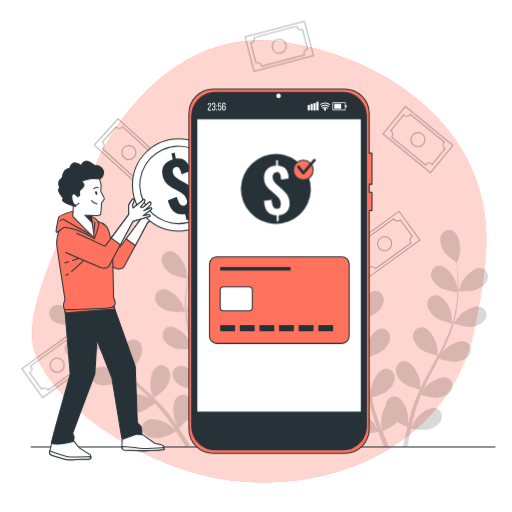
t = 0.00 s
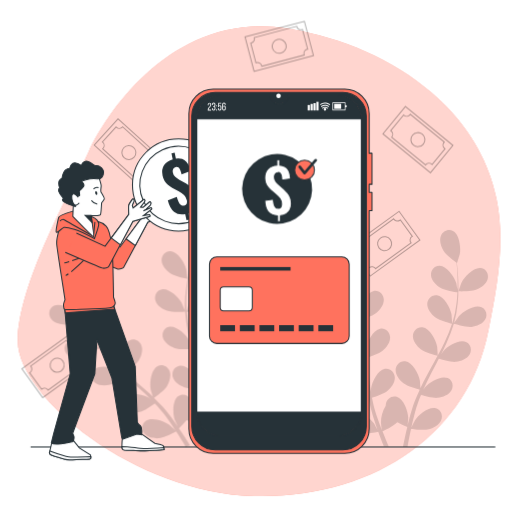
t = 1.05 s
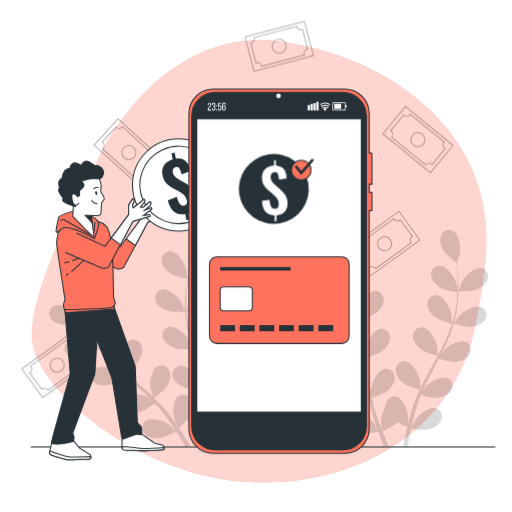
t = 1.95 s
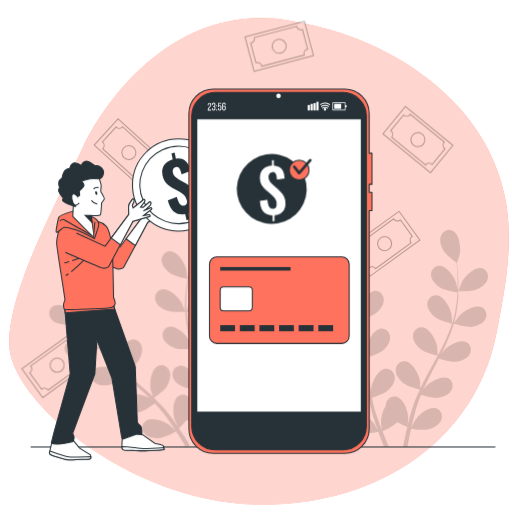
t = 3.00 s
t = 4.05 s: frame unchanged from t = 1.95 s, image omitted
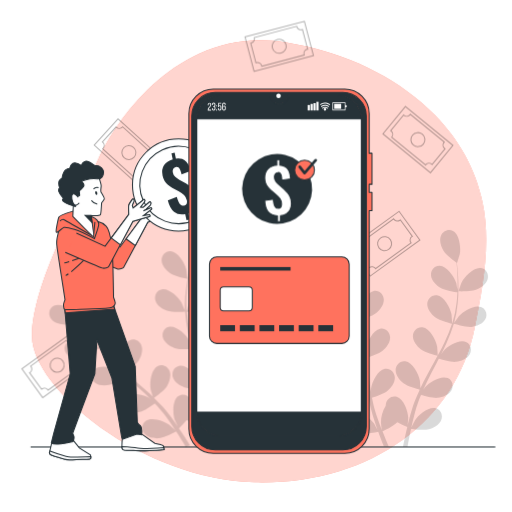
t = 4.95 s

The animated SVG that drew these frames (rendered in a browser with its animation timeline set to each time). Animation: 2 CSS @keyframes rules; one cycle of 6.00 s, repeats indefinitely.

<svg class="animated" id="freepik_stories-top-up-credit" xmlns="http://www.w3.org/2000/svg" viewBox="0 0 500 500" version="1.1" xmlns:xlink="http://www.w3.org/1999/xlink" xmlns:svgjs="http://svgjs.com/svgjs"><style>svg#freepik_stories-top-up-credit:not(.animated) .animable {opacity: 0;}svg#freepik_stories-top-up-credit.animated #freepik--background-simple--inject-43 {animation: 6s Infinite  linear heartbeat;animation-delay: 0s;}svg#freepik_stories-top-up-credit.animated #freepik--Symbol--inject-43 {animation: 6s Infinite  linear shake;animation-delay: 0s;}            @keyframes heartbeat {                0% {                    transform: scale(1);                }                10% {                    transform: scale(1.1);                }                30% {                    transform: scale(1);                }                40% {                    transform: scale(1);                }                50% {                    transform: scale(1.1);                }                60% {                    transform: scale(1);                }                100% {                    transform: scale(1);                }            }                    @keyframes shake {                10%, 90% {                    transform: translate3d(-1px, 0, 0);                  }                  20%, 80% {                    transform: translate3d(2px, 0, 0);                  }                  30%, 50%, 70% {                    transform: translate3d(-4px, 0, 0);                  }                  40%, 60% {                    transform: translate3d(4px, 0, 0);                  }            }        </style><g id="freepik--background-simple--inject-43" class="animable" style="transform-origin: 252.995px 255.111px;"><path d="M424.82,112.59c-33.15-34-78.92-56.69-125.08-67.23q-10-2.3-20.14-4C177.22,24.07,114.63,115,96.47,154.28S30.58,278.63,31.27,329.13s107.22,139,217.2,141.8S444.93,413.52,463.6,319.44c7.88-39.66,16-81.67,7.53-121.94C464.13,164.15,447.4,135.75,424.82,112.59Z" style="fill: rgb(255, 114, 94); transform-origin: 252.995px 255.111px;" id="ell9qqlwo4a" class="animable"></path><g id="elljh43t1v66"><path d="M424.82,112.59c-33.15-34-78.92-56.69-125.08-67.23q-10-2.3-20.14-4C177.22,24.07,114.63,115,96.47,154.28S30.58,278.63,31.27,329.13s107.22,139,217.2,141.8S444.93,413.52,463.6,319.44c7.88-39.66,16-81.67,7.53-121.94C464.13,164.15,447.4,135.75,424.82,112.59Z" style="fill: rgb(255, 255, 255); opacity: 0.7; transform-origin: 252.995px 255.111px;" class="animable"></path></g></g><g id="freepik--Floor--inject-43" class="animable" style="transform-origin: 256.775px 436.56px;"><line x1="29.88" y1="436.56" x2="483.67" y2="436.56" style="fill: none; stroke: rgb(38, 50, 56); stroke-miterlimit: 10; transform-origin: 256.775px 436.56px;" id="elb90jw9hl8da" class="animable"></line></g><g id="freepik--Plants--inject-43" class="animable" style="transform-origin: 262.32px 326.098px;"><g id="elggtw3qq9zcf"><g style="opacity: 0.15; transform-origin: 138.165px 326.098px;" class="animable"><path d="M63.53,317c5.63.18,17.24-4.75,17.25-4.75s-5.58-6.67-6-7c-4.71-4.35-16.38-10-22.64-6.47-4.51,2.55-5.26,8.37-2.4,12.43S58.74,316.8,63.53,317Z" id="el425v3fuxust" class="animable" style="transform-origin: 64.4149px 307.338px;"></path><path d="M81.09,349.28c5.26-1.25,14.51-8.45,15.24-9a151.39,151.39,0,0,0,13.33,15c2.77,2.76,5.64,5.45,8.55,8.11-1.51-1-2.87-1.91-3.07-2-5.7-2.95-18.44-5.32-23.54-.26-3.68,3.64-2.87,9.46,1,12.62s10.17,3.1,14.83,2,12.73-7.11,14.83-8.72l3.38,3c5.43,4.82,10.86,9.61,16.05,14.47,1.83,1.72,3.57,3.47,5.32,5.22-1.34-.9-2.48-1.65-2.67-1.75-5.69-3-18.43-5.32-23.54-.26-3.68,3.64-2.86,9.46,1,12.62s10.16,3.1,14.82,2,12-6.53,14.46-8.43c1.74,1.84,3.48,3.69,5.07,5.55,1.07,1.3,2.18,2.48,3.17,3.84l3,3.95c1.82,2.58,3.72,5.23,5.43,7.79,1.2,1.77,2.32,3.49,3.44,5.21-1.8-1.73-5.39-5-5.73-5.28-5.18-3.78-17.41-8-23.23-3.82-4.18,3-4.26,8.92-.95,12.62s9.57,4.61,14.35,4.21c5.26-.43,15.11-5.87,16.34-6.56,1.86,2.85,3.64,5.64,5.27,8.31,1.48,2.38,2.84,4.65,4.13,6.83l4.18-1.66c-1.46-2.37-3-4.84-4.71-7.45-1.87-2.9-3.93-6-6.08-9.1a91.1,91.1,0,0,0,7.42-7.93c4.89,2.34,15.37,3.19,16.72,3.29,0,3.4-.08,6.71-.18,9.84-.07,2.15-.15,4.21-.24,6.2l4.43-1.76c0-1.42.05-2.86.06-4.36,0-3.45,0-7.15,0-10.94,1.36-.24,12.47-2.24,16.83-5.23,3.95-2.71,8.23-7.26,8.47-12.33s-3.54-9.47-8.71-9.18c-7.18.39-14,11.42-15.6,17.63-.1.37-.7,4.46-1,7,0-1.55,0-3.05-.11-4.65-.08-3.15-.26-6.3-.44-9.68-.15-1.64-.29-3.28-.44-4.95s-.44-3.39-.65-5.1c-.58-4-1.36-7.93-2.23-11.93,2.76-.08,12.57-.51,16.9-2.6s9.24-5.93,10.24-10.91-2.06-9.89-7.22-10.39c-7.15-.7-15.54,9.18-18.09,15.07-.16.36-1.51,4.79-2.21,7.24-.54-2.4-1.07-4.79-1.7-7.2-1.82-6.94-3.87-13.92-5.89-20.88-.62-2.14-1.21-4.27-1.81-6.4,1,0,12.65-.29,17.51-2.63,4.32-2.08,9.24-5.93,10.24-10.9s-2.06-9.89-7.22-10.39c-7.15-.7-15.54,9.17-18.09,15.06-.19.44-2.13,6.82-2.55,8.47-1.32-4.7-2.59-9.4-3.65-14.08a149.15,149.15,0,0,1-3.17-19.16c.45,0,12.63-.22,17.61-2.62,4.31-2.08,9.24-5.93,10.23-10.91s-2.06-9.89-7.21-10.39c-7.15-.7-15.54,9.18-18.09,15.06-.2.47-2.29,7.33-2.58,8.6,0-.37-.11-.76-.14-1.13a110,110,0,0,1,.34-19.46c.34-3.58.86-7,1.44-10.27,2.27.19,12.67.95,17.38-.71,4.52-1.6,9.84-4.88,11.37-9.72s-1-10.06-6-11.12c-7-1.48-16.45,7.41-19.63,13-.18.3-1.59,3.57-2.59,6,.28-1.48.55-3,.85-4.43,1.12-5.32,2.47-10.12,3.7-14.36.72-2.41,1.42-4.57,2.09-6.58,2.33-1,11.66-5,15-8.61s6.48-8.86,5.62-13.86-5.5-8.48-10.48-7.1c-6.92,1.93-11.19,14.17-11.44,20.58,0,.55.62,9.26.74,9.21l.15-.06c-.69,1.93-1.41,4-2.14,6.28-1.33,4.23-2.79,9-4,14.32a150.69,150.69,0,0,0-3.18,17.34,111.46,111.46,0,0,0-.77,19.7c0,.07,0,.15,0,.23-.74-2-3-7.4-3.23-7.8-3.12-5.61-12.44-14.61-19.49-13.21-5.08,1-7.61,6.31-6.15,11.06s6.76,8.2,11.26,9.84c5.08,1.85,16.76.95,17.69.88a151.46,151.46,0,0,0,2.83,19.88c.79,3.83,1.7,7.66,2.66,11.48-.7-1.68-1.34-3.18-1.45-3.38-3.12-5.61-12.44-14.6-19.49-13.2-5.08,1-7.61,6.31-6.15,11s6.76,8.2,11.26,9.84,14.55,1.1,17.18.92c.39,1.46.75,2.93,1.14,4.39,1.87,7,3.76,14,5.41,20.93.58,2.44,1.07,4.86,1.56,7.28-.62-1.49-1.16-2.74-1.26-2.92-3.12-5.61-12.45-14.61-19.49-13.21-5.08,1-7.61,6.31-6.16,11.06s6.77,8.19,11.27,9.84,13.57,1.15,16.71.94c.43,2.5.86,5,1.16,7.44.17,1.66.45,3.26.53,4.94s.22,3.32.33,5c.1,3.15.21,6.41.23,9.49,0,2.14,0,4.18,0,6.24-.55-2.43-1.73-7.17-1.87-7.56a33,33,0,0,0-10.05-13.28,11.12,11.12,0,0,0-.81-1.71c-2.54-4.26-8.17-5.94-12.33-2.85-5.76,4.28-5.35,17.24-3.28,23.31.12.36,1.88,4.1,3,6.44-.88-1.27-1.72-2.52-2.65-3.82-1.81-2.58-3.7-5.11-5.71-7.83l-3.1-3.88c-1-1.32-2.23-2.59-3.35-3.9-2.67-3-5.51-5.87-8.44-8.71,2.26-1.6,10.19-7.37,12.66-11.5s4.43-10.05,2.52-14.75-7.18-7.11-11.75-4.69c-6.35,3.37-7.9,16.23-6.78,22.55.07.39,1.38,4.84,2.15,7.26-1.77-1.69-3.54-3.4-5.39-5.06-5.34-4.79-10.9-9.48-16.43-14.17-1.69-1.44-3.36-2.9-5-4.34.81-.56,10.4-7.22,13.16-11.85,2.45-4.12,4.43-10,2.52-14.74s-7.18-7.12-11.75-4.69c-6.35,3.36-7.9,16.23-6.78,22.54.08.48,2,6.87,2.55,8.47-3.7-3.19-7.35-6.4-10.82-9.72a149.9,149.9,0,0,1-13.21-14.23c.38-.26,10.41-7.16,13.24-11.91,2.45-4.11,4.43-10,2.52-14.74s-7.18-7.11-11.75-4.69c-6.35,3.36-7.9,16.23-6.78,22.55.09.49,2.13,7.37,2.59,8.59-.23-.3-.51-.57-.74-.87a109.28,109.28,0,0,1-10.45-16.42c-1.69-3.17-3.13-6.29-4.47-9.36,2-1.09,11.09-6.19,14.11-10.18,2.89-3.82,5.51-9.49,4.13-14.37s-6.36-7.86-11.17-6c-6.68,2.65-9.63,15.27-9.21,21.67,0,.35.64,3.86,1.13,6.41-.58-1.39-1.2-2.82-1.73-4.17-2-5.05-3.53-9.8-4.84-14-.73-2.41-1.34-4.6-1.88-6.65,1.4-2.1,7-10.62,7.77-15.46s.52-11-3-14.66-9.26-4-12.65-.14c-4.71,5.43-1.52,18,1.8,23.48.29.47,5.64,7.37,5.71,7.26l.08-.12c.49,2,1,4.11,1.68,6.42,1.23,4.25,2.65,9.05,4.55,14.16a150,150,0,0,0,6.91,16.21,110.54,110.54,0,0,0,10.22,16.86c0,.06.11.12.15.18-1.7-1.23-6.59-4.51-7-4.72-5.69-3-18.43-5.32-23.54-.26-3.68,3.64-2.86,9.45,1,12.61S76.43,350.4,81.09,349.28Z" id="eluvj5wbd41nr" class="animable" style="transform-origin: 145.391px 326.098px;"></path><path d="M183.07,272.34c.13,0-1-8.64-1.1-9.17-1.53-6.23-8.14-17.38-15.31-17.89-5.16-.36-9,4.08-8.85,9s4.35,9.69,8.26,12.47C170.66,270.05,183.06,272.34,183.07,272.34Z" id="elu0o4uzmbw9n" class="animable" style="transform-origin: 170.443px 258.8px;"></path></g></g><g id="elw8je6cv9rr"><g style="opacity: 0.15; transform-origin: 385.027px 330.349px;" class="animable"><path d="M465.5,282.73c-5.19,2.18-17.79,1.7-17.8,1.7s2.83-8.22,3.08-8.71c2.86-5.75,11.75-15.17,18.86-14.1,5.12.77,7.89,5.95,6.66,10.76S469.92,280.88,465.5,282.73Z" id="elmi2km7vk7kk" class="animable" style="transform-origin: 462.145px 273.006px;"></path><path d="M321.1,290.39c5-.12,14.44-4.53,16.5-5.52,1.71,2.87,3.41,5.87,5,9.09A109,109,0,0,1,349.83,312c.11.36.17.74.27,1.11-.72-1.09-5.11-6.76-5.46-7.12-4.48-4.6-15.83-10.85-22.27-7.65-4.63,2.3-5.69,8.08-3,12.28s8.67,6.14,13.44,6.55c5.5.47,17-3.65,17.39-3.81a148.84,148.84,0,0,1,3.85,19c.67,4.75,1.15,9.59,1.59,14.45-1-1.39-5.06-6.66-5.39-7-4.48-4.6-15.83-10.85-22.27-7.65-4.64,2.3-5.69,8.08-3.05,12.28s8.67,6.14,13.45,6.55c5.37.46,16.37-3.44,17.29-3.77.2,2.2.41,4.41.59,6.62.59,7.23,1.15,14.48,1.93,21.62.26,2.47.62,4.89,1,7.33-1.52-2-4.36-5.7-4.64-6-4.48-4.59-15.83-10.84-22.27-7.65-4.63,2.3-5.69,8.08-3,12.29s8.67,6.14,13.44,6.55,14.12-2.67,16.73-3.58c.6,4,1.29,8,2.15,11.94.41,1.68.72,3.42,1.21,5s.9,3.2,1.35,4.78c1,3.23,2,6.23,3,9.21.52,1.51,1,2.92,1.56,4.38-1.23-2.3-3.25-5.9-3.47-6.21-3.73-5.22-14-13.12-20.85-10.94-4.93,1.58-6.85,7.13-4.87,11.68s7.64,7.39,12.3,8.52c5.13,1.24,16.23-.84,17.58-1.1,1.29,3.57,2.58,7,3.85,10.25.54,1.39,1.08,2.73,1.61,4l4.76.08c-.79-1.83-1.6-3.73-2.43-5.72-1.2-2.88-2.44-5.95-3.67-9.13,1.23-.57,10.72-5.09,14.46-9a93.85,93.85,0,0,0,9.76,4.77c-.9,3.69-1.73,7.29-2.45,10.67-.65,3-1.23,5.9-1.76,8.63l1.76,0H398c.43-2.49.9-5.08,1.42-7.81.59-3.08,1.25-6.32,2-9.65,1.39.21,12.54,1.79,17.6.33,4.61-1.33,10.1-4.31,11.92-9s-.38-10.1-5.38-11.46c-6.94-1.88-16.86,6.46-20.35,11.84-.23.34-2.42,4.71-3.49,7,.45-2,.88-4,1.38-6.09.69-3,1.51-6.15,2.3-9.21l1.4-4.76c.45-1.63,1.07-3.12,1.6-4.71.83-2.31,1.8-4.66,2.77-7,3,.89,11.91,3.34,16.51,2.74s10.63-2.72,13.14-7.13,1.16-10-3.58-12.14c-6.57-2.91-17.63,3.83-21.91,8.62-.14.15-.93,1.26-1.87,2.58,1-2.26,2-4.52,3.12-6.77,3.12-6.39,6.5-12.8,9.86-19.24.7-1.34,1.38-2.69,2.07-4,2.54.76,12.15,3.5,17,2.87s10.64-2.73,13.14-7.13,1.16-10-3.58-12.14c-6.56-2.91-17.63,3.83-21.91,8.61-.15.18-1.1,1.5-2.15,3,1.78-3.53,3.5-7.06,5.1-10.62a148.69,148.69,0,0,0,7.12-18.79c.89.28,12.1,3.72,17.46,3,4.75-.62,10.63-2.72,13.14-7.13s1.15-10-3.58-12.14c-6.57-2.91-17.64,3.83-21.91,8.62-.3.34-3.7,5.15-4.86,6.9l.07-.22A111.3,111.3,0,0,0,447,295.83a150.23,150.23,0,0,0,.69-17.61c0-5.46-.42-10.44-.79-14.85-.22-2.39-.46-4.57-.71-6.6l.12.09c.11.07,2.65-8.28,2.75-8.82,1.15-6.32-.33-19.19-6.66-22.59-4.56-2.44-9.88,0-11.78,4.63s0,10.62,2.45,14.75,10.71,10.23,12.77,11.69c.21,2.12.42,4.38.6,6.88.27,4.41.53,9.39.46,14.82,0,1.45-.09,3-.14,4.52-.45-2.56-1.11-6.07-1.22-6.4-1.88-6.13-9.13-16.88-16.31-17-5.18-.07-8.76,4.59-8.32,9.54s4.91,9.42,9,12c4.23,2.65,14.54,4.19,16.8,4.5-.15,3.34-.39,6.77-.85,10.33a109.14,109.14,0,0,1-3.93,19.07c-.11.35-.27.71-.38,1.07,0-1.3-.54-8.46-.63-8.95-1.2-6.3-7.22-17.78-14.35-18.66-5.14-.64-9.21,3.59-9.32,8.56s3.84,9.9,7.6,12.88c4.33,3.43,16.16,6.31,16.61,6.42a149.89,149.89,0,0,1-7.3,18c-2.06,4.33-4.33,8.63-6.65,12.93,0-1.7-.54-8.34-.63-8.82-1.2-6.3-7.22-17.78-14.35-18.66-5.14-.64-9.2,3.6-9.32,8.56s3.85,9.91,7.61,12.88c4.22,3.35,15.55,6.16,16.5,6.4-1.05,1.95-2.09,3.9-3.17,5.84-3.49,6.36-7,12.71-10.31,19.09-1.14,2.21-2.18,4.44-3.24,6.65-.14-2.54-.5-7.16-.57-7.55-1.2-6.3-7.22-17.78-14.35-18.66-5.14-.64-9.21,3.59-9.32,8.56s3.84,9.91,7.6,12.88,13.25,5.56,15.92,6.25c-1.72,3.7-3.35,7.41-4.79,11.15-.58,1.62-1.28,3.24-1.75,4.83l-1.51,4.72c-.92,3.27-1.78,6.3-2.56,9.36-.4,1.54-.74,3-1.12,4.51.24-2.59.55-6.71.54-7.09-.23-6.41-4.44-18.67-11.36-20.62-5-1.41-9.64,2.16-10.5,7.05a9.87,9.87,0,0,0-.15,1.88,33,33,0,0,0-4.68,16c0,.41.59,5.26.94,7.73-.74-1.92-1.48-3.82-2.21-5.84-1.09-2.88-2.13-6-3.17-8.95q-.72-2.36-1.45-4.74c-.52-1.61-.83-3.2-1.27-4.82-.58-2.38-1.06-4.87-1.55-7.36,3-.92,11.78-3.79,15.28-6.82s7.37-8.14,7-13.2-4.57-9-9.68-8.15c-7.08,1.2-12.6,12.92-13.52,19.27,0,.21-.09,1.57-.14,3.18-.4-2.43-.81-4.87-1.13-7.35-.92-7.06-1.64-14.27-2.39-21.49-.16-1.51-.33-3-.5-4.51,2.54-.77,12.06-3.79,15.74-7s7.36-8.14,7-13.2-4.58-9-9.68-8.15c-7.09,1.2-12.6,12.93-13.53,19.28,0,.22-.09,1.85-.15,3.67-.46-3.92-1-7.82-1.6-11.67a150.23,150.23,0,0,0-4.42-19.59c.89-.26,12.13-3.58,16.22-7.12,3.62-3.13,7.36-8.13,7-13.2s-4.58-9-9.68-8.14c-7.09,1.19-12.6,12.92-13.53,19.27-.06.45-.25,6.34-.24,8.44l-.06-.23a110.07,110.07,0,0,0-7.73-18.14,153.09,153.09,0,0,0-9.13-15.07c-3.05-4.52-6.11-8.47-8.86-12-1.5-1.87-2.9-3.55-4.23-5.11h.15c.13,0-2.36-8.36-2.57-8.87-2.52-5.9-10.86-15.82-18-15.16-5.16.47-8.23,5.48-7.27,10.36s5.87,8.85,10.18,10.95,14.57,2.62,17.09,2.71c1.35,1.64,2.77,3.41,4.3,5.41,2.66,3.52,5.63,7.53,8.56,12.1.79,1.22,1.58,2.56,2.37,3.84-1.78-1.88-4.27-4.44-4.54-4.66-5-4.08-16.93-9-23-5.16-4.36,2.8-4.77,8.66-1.68,12.54S316.31,290.51,321.1,290.39Z" id="el10qkjwqkj4m" class="animable" style="transform-origin: 384.267px 330.349px;"></path><path d="M337.91,283.54c-.11.07-2.16-8.42-2.23-9-.79-6.37,1.43-19.13,7.95-22.16,4.7-2.18,9.87.61,11.49,5.3s-.63,10.61-3.29,14.59C348.7,277,337.92,283.53,337.91,283.54Z" id="elhxwbhvgvz8" class="animable" style="transform-origin: 345.597px 267.584px;"></path></g></g></g><g id="freepik--Banknotes--inject-43" class="animable" style="transform-origin: 231.831px 204.517px;"><g id="eletb7dbdtq69"><g style="opacity: 0.3; transform-origin: 125.855px 148.95px;" class="animable"><g id="el5vzjbeo9owk"><rect x="108.54" y="118.97" width="34.63" height="59.96" style="fill: none; stroke: rgb(0, 0, 0); stroke-miterlimit: 10; transform-origin: 125.855px 148.95px; transform: rotate(-227.842deg);" class="animable"></rect></g><path d="M132.29,173.68a4.19,4.19,0,0,1,5.91-.28c.13.12.24.24.36.37l13.38-14.7-.41-.32a4.2,4.2,0,0,1-.28-5.91l.19-.18-31.69-28.83-.16.2a4.18,4.18,0,0,1-5.9.27,3.15,3.15,0,0,1-.36-.37L99.94,138.64a4.12,4.12,0,0,1,.41.32,4.18,4.18,0,0,1,.28,5.9,4.27,4.27,0,0,1-.38.36L132,174.08C132.07,173.94,132.18,173.81,132.29,173.68Zm-11.5-29.34a6.85,6.85,0,1,1,.45,9.67A6.85,6.85,0,0,1,120.79,144.34Z" style="fill: none; stroke: rgb(0, 0, 0); stroke-miterlimit: 10; transform-origin: 125.94px 148.955px;" id="elrcpsw1fgt7" class="animable"></path></g></g><g id="el7fepgbgut5q"><g style="opacity: 0.3; transform-origin: 272.655px 45.17px;" class="animable"><g id="elbbs471b1039"><rect x="255.34" y="15.19" width="34.63" height="59.96" style="fill: none; stroke: rgb(0, 0, 0); stroke-miterlimit: 10; transform-origin: 272.655px 45.17px; transform: rotate(75.22deg);" class="animable"></rect></g><path d="M296.91,53.2a4.19,4.19,0,0,1,3-5.11,4.54,4.54,0,0,1,.51-.09l-5.08-19.23-.49.17a4.18,4.18,0,0,1-5.1-3,2.27,2.27,0,0,1-.06-.25L248.25,36.64c0,.08.05.16.08.25a4.18,4.18,0,0,1-3,5.1,3.06,3.06,0,0,1-.51.1l5.08,19.23a2.84,2.84,0,0,1,.49-.17,4.17,4.17,0,0,1,5.1,3,3.06,3.06,0,0,1,.1.51l41.47-10.94A4,4,0,0,1,296.91,53.2ZM266,46.92a6.85,6.85,0,1,1,8.37,4.87A6.85,6.85,0,0,1,266,46.92Z" style="fill: none; stroke: rgb(0, 0, 0); stroke-miterlimit: 10; transform-origin: 272.62px 45.175px;" id="elxbycwxi28l" class="animable"></path></g></g><g id="eljqgjqkhv9vi"><g style="opacity: 0.3; transform-origin: 375.595px 237.96px;" class="animable"><g id="el0igy9ynua51"><rect x="358.28" y="207.98" width="34.63" height="59.96" style="fill: none; stroke: rgb(0, 0, 0); stroke-miterlimit: 10; transform-origin: 375.595px 237.96px; transform: rotate(-125.94deg);" class="animable"></rect></g><path d="M350.07,239.22a4.19,4.19,0,0,1-.93,5.84,4,4,0,0,1-.44.27l11.67,16.1c.13-.11.26-.23.4-.33a4.17,4.17,0,0,1,5.83.93,1.7,1.7,0,0,1,.15.22l34.68-25.15-.16-.2a4.18,4.18,0,0,1,.93-5.84,4,4,0,0,1,.44-.27L391,214.69a4.12,4.12,0,0,1-.4.33,4.18,4.18,0,0,1-5.84-.93,4,4,0,0,1-.27-.44l-34.72,25.17C349.85,239,350,239.08,350.07,239.22Zm31.07-5.28a6.85,6.85,0,1,1-9.57-1.53A6.84,6.84,0,0,1,381.14,233.94Z" style="fill: none; stroke: rgb(0, 0, 0); stroke-miterlimit: 10; transform-origin: 375.67px 237.95px;" id="eliwczid2l5fh" class="animable"></path></g></g><g id="elvesql9mt3qr"><g style="opacity: 0.3; transform-origin: 408.125px 136.29px;" class="animable"><g id="elqry1t2ta5g"><rect x="390.81" y="106.31" width="34.63" height="59.96" style="fill: none; stroke: rgb(0, 0, 0); stroke-miterlimit: 10; transform-origin: 408.125px 136.29px; transform: rotate(-50.7deg);" class="animable"></rect></g><path d="M400.4,111.94a4.18,4.18,0,0,1-5.88.58,4.26,4.26,0,0,1-.38-.35l-12.59,15.39.42.3a4.19,4.19,0,0,1,.59,5.88l-.18.19,33.16,27.13c0-.07.09-.14.15-.21a4.18,4.18,0,0,1,5.88-.58l.38.35,12.59-15.39a4,4,0,0,1-.42-.3,4.18,4.18,0,0,1-.59-5.88,3.15,3.15,0,0,1,.36-.37L400.7,111.51A4.15,4.15,0,0,1,400.4,111.94Zm13,28.69a6.85,6.85,0,1,1-1-9.64A6.86,6.86,0,0,1,413.43,140.63Z" style="fill: none; stroke: rgb(0, 0, 0); stroke-miterlimit: 10; transform-origin: 408.045px 136.285px;" id="eln1se2swjnx" class="animable"></path></g></g><g id="elaungw1h1rq"><g style="opacity: 0.3; transform-origin: 55.805px 356.64px;" class="animable"><g id="el2z6b9ag5oyg"><rect x="38.49" y="326.66" width="34.63" height="59.96" style="fill: none; stroke: rgb(0, 0, 0); stroke-miterlimit: 10; transform-origin: 55.805px 356.64px; transform: rotate(-125.94deg);" class="animable"></rect></g><path d="M30.28,357.91a4.17,4.17,0,0,1-.93,5.83c-.15.11-.29.19-.44.28l11.67,16.1a3.4,3.4,0,0,1,.4-.34,4.18,4.18,0,0,1,5.83.94l.14.21,34.69-25.14-.16-.21a4.17,4.17,0,0,1,.93-5.83c.14-.1.29-.19.44-.28l-11.67-16.1-.4.34a4.2,4.2,0,0,1-5.84-.93c-.1-.15-.19-.29-.27-.44L30,357.51C30.06,357.63,30.17,357.77,30.28,357.91Zm31.07-5.29a6.85,6.85,0,1,1-9.57-1.52A6.86,6.86,0,0,1,61.35,352.62Z" style="fill: none; stroke: rgb(0, 0, 0); stroke-miterlimit: 10; transform-origin: 55.88px 356.635px;" id="elckcmtcl9yq8" class="animable"></path></g></g></g><g id="freepik--Character--inject-43" class="animable" style="transform-origin: 143.118px 282.98px;"><path d="M89.22,228.33l28,12.9,23.07-31.08s-.33-7.84,0-9a40.26,40.26,0,0,1,3.59-5.87c.49-.66,1.47,0,1.63,1s-.49,1.8-.81,2.62-1,2.61-1,2.61l.81,2.45,8.65-6.86s2-2.61,2.62-1.47h0a2,2,0,0,1-.14,2.2l-3.94,5.31,2.61.16,6.36-5.38s1.14-.49,1.31,1h0a2.94,2.94,0,0,1-.92,2.47l-3.9,3.65-2.53,1.55,7.51-3.1s1,1,.65,1.47l-8.16,6.36,6-1s.82,1.14.33,1.8l-16.65,4.73s-23.23,43.65-23.56,44.3-3.75,2.12-6.36,1.31-36-15.35-36-15.35" style="fill: rgb(255, 114, 94); stroke: rgb(38, 50, 56); stroke-miterlimit: 10; transform-origin: 120.627px 228.856px;" id="elmmgehx2iba" class="animable"></path><path d="M132.14,239.78l12.21-22.94L161,212.11c.49-.66-.33-1.8-.33-1.8l-6,1,8.16-6.36c.33-.49-.65-1.47-.65-1.47l-7.51,3.1,2.53-1.55,3.9-3.65a2.94,2.94,0,0,0,.92-2.47c-.17-1.47-1.31-1-1.31-1l-6.36,5.38-2.61-.16,3.94-5.31a2,2,0,0,0,.14-2.2h0c-.66-1.14-2.62,1.47-2.62,1.47L144.51,204l-.81-2.45s.65-1.8,1-2.61,1-1.64.81-2.62-1.14-1.63-1.63-1a40.26,40.26,0,0,0-3.59,5.87c-.33,1.14,0,9,0,9l-17.12,23.06Z" style="fill: rgb(255, 255, 255); stroke: rgb(38, 50, 56); stroke-miterlimit: 10; transform-origin: 143.034px 217.425px;" id="el5alue6bxuq2" class="animable"></path><path d="M144.51,204a8.79,8.79,0,0,1,2.14,2.65c.52,1.28-1.79,4.35-2.81,4.86" style="fill: none; stroke: rgb(38, 50, 56); stroke-miterlimit: 10; transform-origin: 145.283px 207.755px;" id="elqr7eui4iuz" class="animable"></path><g id="elmokm94daps9"><circle cx="174.37" cy="180.56" r="44.99" style="fill: rgb(255, 255, 255); stroke: rgb(38, 50, 56); stroke-miterlimit: 10; transform-origin: 174.37px 180.56px; transform: rotate(-45deg);" class="animable"></circle></g><g id="elms3xixspqsa"><circle cx="174.37" cy="180.56" r="37.78" style="fill: rgb(255, 255, 255); stroke: rgb(38, 50, 56); stroke-miterlimit: 10; transform-origin: 174.37px 180.56px; transform: rotate(-24.75deg);" class="animable"></circle></g><path d="M182.13,214.94l-1.28-6q-6.72,1.17-10.87-2.15t-6.11-11.2l8.79-3.5a28,28,0,0,0,1.83,5.26,6.74,6.74,0,0,0,2.34,2.88,4,4,0,0,0,3.07.46,2.94,2.94,0,0,0,2.47-1.87,5.92,5.92,0,0,0,.12-3.14,9.8,9.8,0,0,0-2.7-5.2,23.43,23.43,0,0,0-5.13-3.61l-6.5-3.55a37.29,37.29,0,0,1-4.12-2.85,14.71,14.71,0,0,1-3.24-3.63,15.85,15.85,0,0,1-2.05-5.32q-1.29-6.08,1.45-10.21a14.67,14.67,0,0,1,8.46-5.82l-1.22-5.76,3.1-.66,1.23,5.76a12.19,12.19,0,0,1,6.06.37A9.8,9.8,0,0,1,182,158a16.28,16.28,0,0,1,2.65,4.23,33.91,33.91,0,0,1,1.68,4.68l-9,3.33a32.36,32.36,0,0,0-1.29-4.16,6.37,6.37,0,0,0-1.78-2.63,3.05,3.05,0,0,0-2.79-.42,3.35,3.35,0,0,0-2.45,2,5.36,5.36,0,0,0-.29,3.24,7.7,7.7,0,0,0,2.44,4.48,30.36,30.36,0,0,0,4,2.81l6.36,3.51a38.1,38.1,0,0,1,4.84,3.37,20,20,0,0,1,4,4.39,17.26,17.26,0,0,1,2.45,6.07,14.27,14.27,0,0,1-.07,6.54,11.8,11.8,0,0,1-3,5.42,13.43,13.43,0,0,1-5.73,3.38l1.29,6.08Z" style="fill: rgb(38, 50, 56); transform-origin: 175.751px 182.005px;" id="els14ktqj0xj" class="animable"></path><path d="M139.31,424.51l11.87,8.4s7.16,1.47,8.08,2.21.91,3.85.91,3.85-7.33.92-14.12,1.1-10.28,0-15.6-.18-9.72.18-10.82-1.1,0-12.49,0-12.49S132,419.58,139.31,424.51Z" style="fill: rgb(255, 255, 255); stroke: rgb(38, 50, 56); stroke-miterlimit: 10; transform-origin: 139.656px 431.424px;" id="els2735qiqlyk" class="animable"></path><path d="M146.05,440.07c6.79-.18,14.12-1.1,14.12-1.1a14,14,0,0,0-.16-2c-7.59.62-21.69,1.6-25.52.67-4.36-1.05-12.52-1.48-15.34-1.61a5.75,5.75,0,0,0,.48,2.72c1.1,1.28,5.5.91,10.82,1.1S139.26,440.25,146.05,440.07Z" style="fill: rgb(255, 255, 255); stroke: rgb(38, 50, 56); stroke-miterlimit: 10; transform-origin: 139.653px 438.084px;" id="eloi843yz0pu" class="animable"></path><path d="M71.28,429.61l6.24,7.89,10.82,6.79c.73,2.2.37,2.75.18,3.49s-3.48.91-7.52.73-13.94,1.1-16.88.18-12.29-3.48-13.39-4-2.94-1.1-2.39-3.12,2.17-9.1,2.17-9.1A24.92,24.92,0,0,1,71.28,429.61Z" style="fill: rgb(255, 255, 255); stroke: rgb(38, 50, 56); stroke-miterlimit: 10; transform-origin: 68.5089px 438.771px;" id="elhd57emh0p5" class="animable"></path><path d="M81,448.51c4,.18,7.34,0,7.52-.73a3.92,3.92,0,0,0,.21-1.93c-5,.21-18,.72-21.67.27-4.2-.5-16.37-5-18.42-5.75-.11.47-.22.87-.3,1.17-.55,2,1.29,2.57,2.39,3.12s10.46,3.12,13.39,4S77,448.33,81,448.51Z" style="fill: rgb(255, 255, 255); stroke: rgb(38, 50, 56); stroke-miterlimit: 10; transform-origin: 68.5045px 444.677px;" id="elvpo391vmgmt" class="animable"></path><path d="M63.36,302.16l5.2,62.94L52.42,423.23l-2.3,9.21s1.79,1.54,6.66,1.28,14.59-2.56,14.59-2.56a8.49,8.49,0,0,0,1-4.35c-.26-2.05-1.28-2.82-1.28-3.58S92.63,365.1,92.63,365.1l2-33.29,14.6,37.13,9.47,57.36s.52,2.82,1.28,2.56S133.6,424,133.6,424l4.86.52s.51-7.43-1.54-9a9.88,9.88,0,0,1-2.81-3.07l-2.05-54.54-20-56.08-1.8-6.91L64.2,297.5Z" style="fill: rgb(38, 50, 56); stroke: rgb(38, 50, 56); stroke-miterlimit: 10; transform-origin: 94.3181px 364.335px;" id="elugzxd4vx1h" class="animable"></path><polygon points="63.36 302.16 63.77 305.59 112.09 301.85 110.01 297.34 63.36 302.16" style="fill: rgb(255, 114, 94); stroke: rgb(38, 50, 56); stroke-miterlimit: 10; transform-origin: 87.725px 301.465px;" id="elgdl4vk139hn" class="animable"></polygon><path d="M58,223.65S55,233.6,55.36,238.17s6,40.65,6,40.65l2.13,13.87s-1.64,4.24-1.47,5.22-.17,3.59,1.3,4.25S77.24,302,90,301.67s17.63-.82,19.26-1.47,3.59-2.94,3.26-4.73a35.65,35.65,0,0,0-1.63-5.06s-.65-43.59-1.63-50.28-2.12-15.83-5.55-19.26S94.54,216,94.54,216L90,224.46s-15.67-6.36-21.38-7S58,223.65,58,223.65Z" style="fill: rgb(255, 114, 94); stroke: rgb(38, 50, 56); stroke-miterlimit: 10; transform-origin: 83.9434px 259.205px;" id="elu4i2559hizd" class="animable"></path><path d="M67.55,255.44c-2.12.65-3.87,1.15-4.72,1.3" style="fill: none; stroke: rgb(38, 50, 56); stroke-miterlimit: 10; transform-origin: 65.19px 256.09px;" id="el0aj0pqfcu119" class="animable"></path><path d="M82,250.6s-6.08,2.13-11.5,3.89" style="fill: none; stroke: rgb(38, 50, 56); stroke-miterlimit: 10; transform-origin: 76.25px 252.545px;" id="elg81q1t1izw" class="animable"></path><path d="M66.8,267.36A21,21,0,0,1,64.16,269" style="fill: none; stroke: rgb(38, 50, 56); stroke-miterlimit: 10; transform-origin: 65.48px 268.18px;" id="elibecnghcos" class="animable"></path><path d="M83.62,252.47s-7.72,7.72-14,12.78" style="fill: none; stroke: rgb(38, 50, 56); stroke-miterlimit: 10; transform-origin: 76.62px 258.86px;" id="elqrgb62lb6" class="animable"></path><path d="M92.25,233s-13.22-7-19.58-9-8.65-2.28-10.12-2-7.19,6.21-7.68,4.58,1.8-12.08,2.45-14.37,10.61-5.06,13.39-5.87,16.65,4.57,19.75,5.55,6,4.57,6,7S92.25,233,92.25,233Z" style="fill: rgb(255, 114, 94); stroke: rgb(38, 50, 56); stroke-miterlimit: 10; transform-origin: 75.6309px 219.629px;" id="elnenv2c4v2fc" class="animable"></path><path d="M58.56,215.68s2.67-2.13,4.27-1.06,28.49,16.21,28.49,16.21l1.36-14.08" style="fill: none; stroke: rgb(38, 50, 56); stroke-miterlimit: 10; transform-origin: 75.62px 222.575px;" id="el0n9b7xefirr" class="animable"></path><path d="M96.5,172.83s2.32,7,2.32,8.74-.82,4.64-.27,5.73,3.82,6.14,3.28,7-2.6,3.82-2.6,3.82-.54,10.23-1.09,11.33-4.09,1-5.73,1H89s3,20.2,2.32,20.47-20.2-19.65-20.2-19.65l.68-14.6S65,186.48,66.07,182s11.74-8.05,17.47-9.55S96.5,172.83,96.5,172.83Z" style="fill: rgb(255, 255, 255); stroke: rgb(38, 50, 56); stroke-miterlimit: 10; transform-origin: 83.9229px 201.396px;" id="el2ohgz2pga1y" class="animable"></path><path d="M95,188.2c.2,1-.1,2-.65,2.07s-1.16-.66-1.36-1.69.1-2,.66-2.07S94.79,187.16,95,188.2Z" style="fill: rgb(38, 50, 56); transform-origin: 93.995px 188.39px;" id="elaz7xz3v12ys" class="animable"></path><path d="M91.32,184.57a4.56,4.56,0,0,1,4.91-1.37" style="fill: none; stroke: rgb(38, 50, 56); stroke-miterlimit: 10; transform-origin: 93.775px 183.769px;" id="el9ipmdiiozg" class="animable"></path><path d="M89.27,195.76A9.17,9.17,0,0,0,95,199.31" style="fill: none; stroke: rgb(38, 50, 56); stroke-miterlimit: 10; transform-origin: 92.135px 197.535px;" id="el08nknry99mtr" class="animable"></path><path d="M74.26,191.26s3.55.54,3.55-.41-.41-4.51-.41-4.51,4.77-3.82,4.64-5.59-2.32-3.28-2.19-3.82,6.55-2.46,11.74-2.46,6.28,1.09,7.92-1.37,2.86-5.73-.28-9.14-4.64-1.91-6.27-2.32-6.42-5.19-9.69-4.09a5.38,5.38,0,0,0-3.69,4.09s-6.14-4.09-8.73-1.91A7.79,7.79,0,0,0,68,164.37a7,7,0,0,0-5.73,3.82c-1.78,3.69-1.64,5.73-1.64,5.73S57.2,176,57.34,179a8.75,8.75,0,0,0,1.09,4.37s-2.87,1.23,0,5.59,4,4.92,4,4.92-3.27.41,0,3.14,9.28,3.82,10.65,4.5,1.64-3.82,1.64-6.55A10.66,10.66,0,0,0,74.26,191.26Z" style="fill: rgb(38, 50, 56); stroke: rgb(38, 50, 56); stroke-miterlimit: 10; transform-origin: 79.1669px 179.488px;" id="el3t61rsk8xd5" class="animable"></path><path d="M76.44,192.62S72.89,188,71,189.48s-.68,8.05,1.37,10.1,5.05-1.5,5.05-1.5" style="fill: rgb(255, 255, 255); stroke: rgb(38, 50, 56); stroke-miterlimit: 10; transform-origin: 73.7389px 194.703px;" id="eljbjb00r6e4r" class="animable"></path><polygon points="89 210.36 83.11 210.26 89.97 217.28 89 210.36" style="fill: rgb(38, 50, 56); stroke: rgb(38, 50, 56); stroke-miterlimit: 10; transform-origin: 86.54px 213.77px;" id="elrc9xlu7qlxe" class="animable"></polygon><path d="M74.62,227.56l28,12.9,23.06-31.08s-.32-7.83,0-9,3.11-5.22,3.6-5.87,1.46,0,1.63,1-.49,1.79-.82,2.61-1,2.61-1,2.61l.82,2.45,8.65-6.86s2-2.61,2.61-1.47h0a2,2,0,0,1-.13,2.2l-4,5.31,2.61.17,6.37-5.39s1.14-.49,1.3,1h0a2.93,2.93,0,0,1-.91,2.48l-3.91,3.64L140,205.79l7.51-3.1s1,1,.65,1.47L140,210.52l6-1s.81,1.15.32,1.8l-16.65,4.73s-23.23,43.65-23.55,44.3-3.76,2.12-6.37,1.31-36-15.34-36-15.34" style="fill: rgb(255, 114, 94); stroke: rgb(38, 50, 56); stroke-miterlimit: 10; transform-origin: 105.992px 228.073px;" id="elgi4fw8u15rg" class="animable"></path><path d="M117.55,239l12.2-22.94,16.65-4.73c.49-.65-.32-1.8-.32-1.8l-6,1,8.16-6.36c.33-.49-.65-1.47-.65-1.47l-7.51,3.1,2.52-1.55,3.91-3.64a2.93,2.93,0,0,0,.91-2.48c-.16-1.47-1.3-1-1.3-1l-6.37,5.39-2.61-.17,4-5.31a2,2,0,0,0,.13-2.2h0c-.65-1.14-2.61,1.47-2.61,1.47l-8.65,6.86-.82-2.45s.65-1.8,1-2.61,1-1.63.82-2.61-1.15-1.64-1.64-1-3.26,4.73-3.59,5.87,0,9,0,9l-17.11,23.06Z" style="fill: rgb(255, 255, 255); stroke: rgb(38, 50, 56); stroke-miterlimit: 10; transform-origin: 128.489px 216.623px;" id="el9kvux1t7q9f" class="animable"></path></g><g id="freepik--Device--inject-43" class="animable" style="transform-origin: 273.87px 264.835px;"><path d="M353,107.49V410.55A15.06,15.06,0,0,1,338,425.61H207A15.06,15.06,0,0,1,192,410.55V107.49A15.05,15.05,0,0,1,207,92.43h56.2l0,.18c1.4,5,4.63,8.32,8.2,8.32h2.06c3.57,0,6.8-3.28,8.2-8.32l0-.18H338A15.06,15.06,0,0,1,353,107.49Z" style="fill: rgb(255, 255, 255); stroke: rgb(38, 50, 56); stroke-linecap: round; stroke-linejoin: round; transform-origin: 272.5px 259.02px;" id="eln737l96ut68" class="animable"></path><path d="M353,116.07v-8.58A15.06,15.06,0,0,0,338,92.43H281.78l0,.18c-1.4,5-4.63,8.32-8.2,8.32h-2.06c-3.57,0-6.8-3.28-8.2-8.32l0-.18H207A15.05,15.05,0,0,0,192,107.49v8.58Z" style="fill: rgb(38, 50, 56); stroke: rgb(38, 50, 56); stroke-miterlimit: 10; transform-origin: 272.5px 104.25px;" id="eleu7cyvy32pj" class="animable"></path><path d="M192,402.45v8.1A15.06,15.06,0,0,0,207,425.61H338A15.06,15.06,0,0,0,353,410.55v-8.1Z" style="fill: rgb(38, 50, 56); stroke: rgb(38, 50, 56); stroke-miterlimit: 10; transform-origin: 272.5px 414.03px;" id="elqqy42309ccl" class="animable"></path><path d="M363.28,179.88V149.61h-2.74V110.86A23.9,23.9,0,0,0,336.65,87H208.35a23.9,23.9,0,0,0-23.89,23.89V418.78a23.9,23.9,0,0,0,23.89,23.89h128.3a23.9,23.9,0,0,0,23.89-23.89V205.67h2.74V187.79h-2.74v-7.91ZM353,401.72a23.89,23.89,0,0,1-23.88,23.89H215.85A23.89,23.89,0,0,1,192,401.72V116.31a23.89,23.89,0,0,1,23.88-23.88h47.37l0,.18c1.4,5,4.63,8.32,8.2,8.32h2.06c3.57,0,6.8-3.28,8.2-8.32l0-.18h47.37A23.89,23.89,0,0,1,353,116.31Z" style="fill: rgb(255, 114, 94); stroke: rgb(38, 50, 56); stroke-linecap: round; stroke-linejoin: round; transform-origin: 273.87px 264.835px;" id="elmlrs07vlxji" class="animable"></path><path d="M334.74,90.26H210.26a23,23,0,0,0-23,23v303a23,23,0,0,0,23,23H334.74a23,23,0,0,0,23-23v-303A23,23,0,0,0,334.74,90.26ZM353,402.57a23,23,0,0,1-23,23H215a23,23,0,0,1-23-23V115.47a23,23,0,0,1,23-23h48.22l0,.18c1.4,5,4.63,8.32,8.2,8.32h2.06c3.57,0,6.8-3.28,8.2-8.32l0-.18H330a23,23,0,0,1,23,23Z" style="fill: rgb(38, 50, 56); stroke: rgb(38, 50, 56); stroke-linecap: round; stroke-linejoin: round; transform-origin: 272.5px 264.76px;" id="elygbmed9ew9l" class="animable"></path><path d="M274.25,93.58A2.24,2.24,0,1,0,272,95.82,2.24,2.24,0,0,0,274.25,93.58Z" style="fill: rgb(255, 255, 255); transform-origin: 272.01px 93.58px;" id="elmuzr6ol86yj" class="animable"></path><path d="M206.28,102.17c0,2.27-2.55,3.08-2.56,4.82v.11h2.48v.77h-3.3v-.65c0-2.43,2.54-2.9,2.54-5,0-.77-.25-1.18-.88-1.18s-.88.44-.88,1.11v.66h-.78v-.61c0-1.15.52-1.91,1.68-1.91S206.28,101,206.28,102.17Z" style="fill: rgb(255, 255, 255); transform-origin: 204.59px 104.08px;" id="el989hp2qemnn" class="animable"></path><path d="M210.4,102.16v.19a1.5,1.5,0,0,1-.91,1.55,1.5,1.5,0,0,1,.91,1.56V106c0,1.15-.54,1.9-1.7,1.9S207,107.19,207,106v-.52h.78v.57c0,.68.28,1.09.88,1.09s.88-.4.88-1.16v-.58c0-.74-.31-1.1-.94-1.12h-.45v-.75h.49c.56,0,.9-.38.9-1v-.34c0-.77-.27-1.17-.88-1.17s-.88.42-.88,1.1v.38H207v-.34c0-1.15.53-1.89,1.68-1.89S210.4,101,210.4,102.16Z" style="fill: rgb(255, 255, 255); transform-origin: 208.705px 104.085px;" id="elek2kcq5x5b8" class="animable"></path><path d="M212,102.73v1h-.81v-1Zm0,4.09v1.05h-.81v-1.05Z" style="fill: rgb(255, 255, 255); transform-origin: 211.595px 105.3px;" id="elagwwtwsmy1" class="animable"></path><path d="M213.73,103.41a1.2,1.2,0,0,1,1.11-.63c1,0,1.4.71,1.4,1.79V106c0,1.15-.55,1.9-1.7,1.9s-1.69-.75-1.69-1.9v-.51h.79v.56c0,.68.28,1.09.88,1.09s.88-.41.88-1.09v-1.46c0-.68-.28-1.08-.88-1.08a.81.81,0,0,0-.85.8v.17h-.78l.2-4.18h3v.75h-2.22Z" style="fill: rgb(255, 255, 255); transform-origin: 214.545px 104.1px;" id="el9bh6v43soht" class="animable"></path><path d="M220.43,102.15v.14h-.79v-.2c0-.67-.28-1.07-.89-1.07s-.92.41-.92,1.21v1.69a1.24,1.24,0,0,1,1.22-.81c1,0,1.4.7,1.4,1.79V106c0,1.15-.57,1.9-1.72,1.9S217,107.19,217,106V102.2c0-1.19.53-1.93,1.73-1.93S220.43,101,220.43,102.15Zm-2.6,2.81v1.13c0,.68.28,1.09.9,1.09s.89-.41.89-1.09V105c0-.67-.29-1.08-.89-1.08S217.83,104.29,217.83,105Z" style="fill: rgb(255, 255, 255); transform-origin: 218.725px 104.085px;" id="elcp901fhg7t" class="animable"></path><rect x="300.46" y="102.48" width="2.12" height="5.31" style="fill: rgb(255, 255, 255); transform-origin: 301.52px 105.135px;" id="elit7p850ybz" class="animable"></rect><rect x="303.3" y="101.41" width="2.13" height="6.38" style="fill: rgb(255, 255, 255); transform-origin: 304.365px 104.6px;" id="el8vyenwfv5li" class="animable"></rect><rect x="306.13" y="100.66" width="2.13" height="7.13" style="fill: rgb(255, 255, 255); transform-origin: 307.195px 104.225px;" id="el3b1gc8xpdyb" class="animable"></rect><rect x="308.96" y="99.34" width="2.12" height="8.45" style="fill: rgb(255, 255, 255); transform-origin: 310.02px 103.565px;" id="els9nlpndh3s" class="animable"></rect><path d="M337.39,107.65H324.64v-7.8h12.75Zm-12-.71h11.33v-6.38H325.35Z" style="fill: rgb(255, 255, 255); transform-origin: 331.015px 103.75px;" id="elkkf15djoq6b" class="animable"></path><rect x="326.41" y="101.33" width="6.73" height="4.83" style="fill: rgb(255, 255, 255); transform-origin: 329.775px 103.745px;" id="elbtr5qz5mr7" class="animable"></rect><rect x="336.94" y="102.83" width="1.6" height="1.84" style="fill: rgb(255, 255, 255); transform-origin: 337.74px 103.75px;" id="el6b9nzkqhl5" class="animable"></rect><path d="M320,106a.42.42,0,0,1-.24-.07c-2.6-1.54-4.31-.11-4.38,0a.48.48,0,0,1-.67,0,.47.47,0,0,1,0-.67c.09-.08,2.29-2,5.5-.06a.48.48,0,0,1,.16.66A.48.48,0,0,1,320,106Z" style="fill: rgb(255, 255, 255); transform-origin: 317.505px 105.201px;" id="elxbvb78bzs7" class="animable"></path><path d="M320.92,104.35a.42.42,0,0,1-.24-.07c-3.75-2.23-6.28-.07-6.3,0a.47.47,0,0,1-.67,0,.47.47,0,0,1,0-.67s3.07-2.64,7.42-.06a.48.48,0,0,1,.16.66A.48.48,0,0,1,320.92,104.35Z" style="fill: rgb(255, 255, 255); transform-origin: 317.465px 103.42px;" id="el4ibm1q9e8fa" class="animable"></path><path d="M321.79,102.5a.55.55,0,0,1-.24-.07c-4.75-2.83-7.91-.17-8-.05a.49.49,0,0,1-.68,0,.48.48,0,0,1,.05-.67s3.79-3.24,9.16,0a.47.47,0,0,1,.16.65A.49.49,0,0,1,321.79,102.5Z" style="fill: rgb(255, 255, 255); transform-origin: 317.533px 101.394px;" id="ellxdc42oaehg" class="animable"></path><path d="M318.53,106.75a1.2,1.2,0,1,1-1.2-1.2A1.19,1.19,0,0,1,318.53,106.75Z" style="fill: rgb(255, 255, 255); transform-origin: 317.33px 106.75px;" id="el9adnrmai73t" class="animable"></path></g><g id="freepik--credit-card--inject-43" class="animable" style="transform-origin: 272.775px 293.075px;"><rect x="204.57" y="250.76" width="136.41" height="84.63" rx="7.17" style="fill: rgb(255, 114, 94); stroke: rgb(38, 50, 56); stroke-linecap: round; stroke-linejoin: round; transform-origin: 272.775px 293.075px;" id="elsvus01zcsgq" class="animable"></rect><rect x="215.03" y="317.47" width="14.44" height="5.97" style="fill: rgb(38, 50, 56); transform-origin: 222.25px 320.455px;" id="elr70sxbovujp" class="animable"></rect><rect x="234.2" y="317.47" width="14.44" height="5.97" style="fill: rgb(38, 50, 56); transform-origin: 241.42px 320.455px;" id="elmivm7uvi5ms" class="animable"></rect><rect x="253.36" y="317.47" width="14.44" height="5.97" style="fill: rgb(38, 50, 56); transform-origin: 260.58px 320.455px;" id="eln1v1zhntycc" class="animable"></rect><rect x="272.53" y="317.47" width="14.44" height="5.97" style="fill: rgb(38, 50, 56); transform-origin: 279.75px 320.455px;" id="el52twohdkfun" class="animable"></rect><rect x="291.7" y="317.47" width="14.44" height="5.97" style="fill: rgb(38, 50, 56); transform-origin: 298.92px 320.455px;" id="elv28pfqdb5lf" class="animable"></rect><rect x="310.87" y="317.47" width="14.44" height="5.97" style="fill: rgb(38, 50, 56); transform-origin: 318.09px 320.455px;" id="el7d9spriyqhj" class="animable"></rect><rect x="215.03" y="280.13" width="31.36" height="23.4" rx="3.31" style="fill: rgb(255, 255, 255); stroke: rgb(38, 50, 56); stroke-linecap: round; stroke-linejoin: round; transform-origin: 230.71px 291.83px;" id="elifg8vazw3ss" class="animable"></rect><rect x="215.03" y="260.72" width="68.7" height="3.48" style="fill: rgb(38, 50, 56); transform-origin: 249.38px 262.46px;" id="elkc5lfywto7" class="animable"></rect></g><g id="freepik--Symbol--inject-43" class="animable animator-active" style="transform-origin: 269.37px 184.56px;"><g id="eljjpsymrvjm"><circle cx="269.37" cy="184.56" r="34.13" style="fill: rgb(38, 50, 56); transform-origin: 269.37px 184.56px; transform: rotate(-76.91deg);" class="animable"></circle></g><path d="M269.76,216.39v-5.55q-6.15-.24-9.2-4t-3.28-11l8.42-1.43a24.7,24.7,0,0,0,.63,5,6.15,6.15,0,0,0,1.52,3,3.61,3.61,0,0,0,2.63,1,2.68,2.68,0,0,0,2.54-1.2,5.36,5.36,0,0,0,.69-2.74,8.84,8.84,0,0,0-1.41-5.11,21.39,21.39,0,0,0-3.85-4.15l-5.08-4.36a33.72,33.72,0,0,1-3.1-3.29,13.06,13.06,0,0,1-2.18-3.82,14.4,14.4,0,0,1-.81-5.08q0-5.61,3.19-8.75a13.29,13.29,0,0,1,8.58-3.55V156h2.86v5.32a11,11,0,0,1,5.29,1.46,8.89,8.89,0,0,1,3.14,3.23,15.11,15.11,0,0,1,1.55,4.24,29.79,29.79,0,0,1,.6,4.45L273.94,176a27,27,0,0,0-.35-3.91,5.72,5.72,0,0,0-1.08-2.66,2.78,2.78,0,0,0-2.39-.9,3,3,0,0,0-2.54,1.32,4.88,4.88,0,0,0-.86,2.81A6.94,6.94,0,0,0,268,177a28,28,0,0,0,3,3.22l5,4.3a33.6,33.6,0,0,1,3.65,3.89,18.33,18.33,0,0,1,2.69,4.62,15.79,15.79,0,0,1,1,5.83,12.89,12.89,0,0,1-1.28,5.76,10.6,10.6,0,0,1-3.7,4.21,12.09,12.09,0,0,1-5.71,1.92v5.61Z" style="fill: rgb(255, 255, 255); stroke: rgb(38, 50, 56); stroke-linecap: round; stroke-linejoin: round; transform-origin: 270.31px 186.195px;" id="elwfap9oz1ncs" class="animable"></path><circle cx="296.15" cy="166.16" r="9.67" style="fill: rgb(255, 114, 94); stroke: rgb(38, 50, 56); stroke-linecap: round; stroke-linejoin: round; transform-origin: 296.15px 166.16px;" id="elrd5prrm6nwg" class="animable"></circle><path d="M296.12,170.37h0a1.33,1.33,0,0,1-1-.52l-4.77-6.17a1.33,1.33,0,1,1,2.11-1.63l3.77,4.89,9.89-11.4a1.33,1.33,0,0,1,2,1.74l-10.95,12.63A1.33,1.33,0,0,1,296.12,170.37Z" style="fill: rgb(38, 50, 56); transform-origin: 299.224px 162.767px;" id="elr9ae5nnsdfm" class="animable"></path></g><defs>     <filter id="active" height="200%">         <feMorphology in="SourceAlpha" result="DILATED" operator="dilate" radius="2"></feMorphology>                <feFlood flood-color="#32DFEC" flood-opacity="1" result="PINK"></feFlood>        <feComposite in="PINK" in2="DILATED" operator="in" result="OUTLINE"></feComposite>        <feMerge>            <feMergeNode in="OUTLINE"></feMergeNode>            <feMergeNode in="SourceGraphic"></feMergeNode>        </feMerge>    </filter>    <filter id="hover" height="200%">        <feMorphology in="SourceAlpha" result="DILATED" operator="dilate" radius="2"></feMorphology>                <feFlood flood-color="#ff0000" flood-opacity="0.5" result="PINK"></feFlood>        <feComposite in="PINK" in2="DILATED" operator="in" result="OUTLINE"></feComposite>        <feMerge>            <feMergeNode in="OUTLINE"></feMergeNode>            <feMergeNode in="SourceGraphic"></feMergeNode>        </feMerge>            <feColorMatrix type="matrix" values="0   0   0   0   0                0   1   0   0   0                0   0   0   0   0                0   0   0   1   0 "></feColorMatrix>    </filter></defs></svg>
